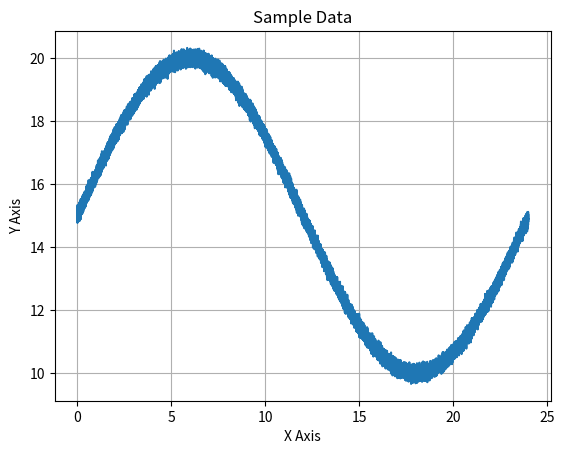
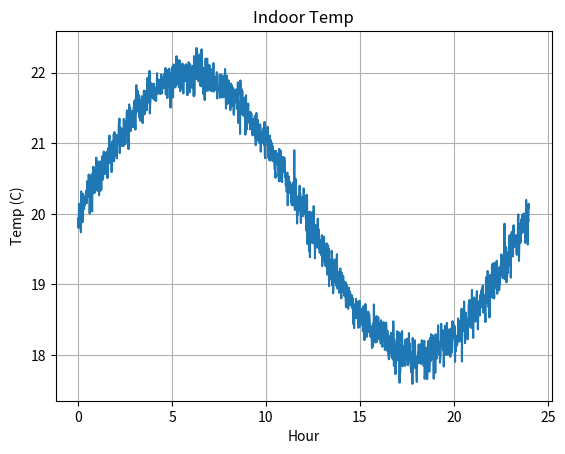
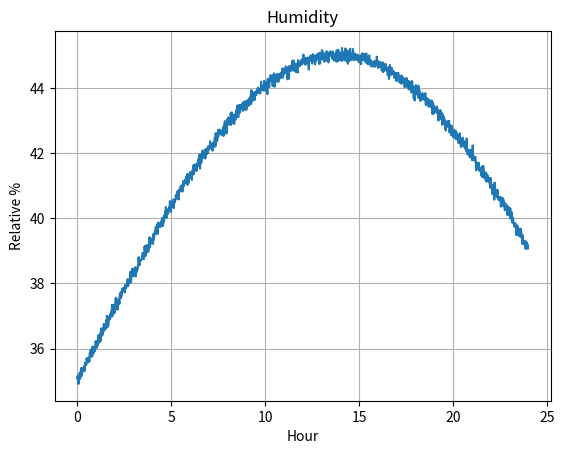
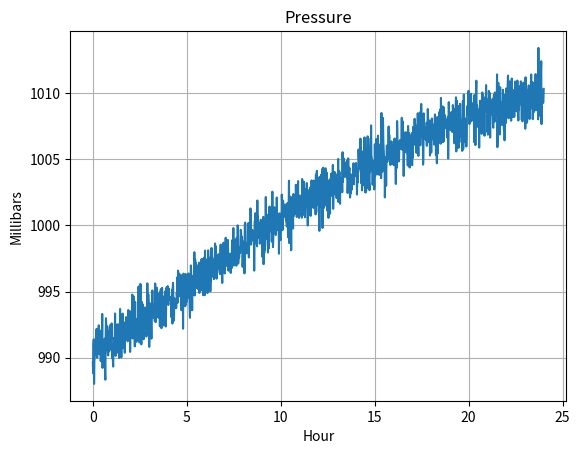

Source code (Python) for these figures, in order:
#####
# 
# This class is part of the Programming the Internet of Things
# project, and is available via the MIT License, which can be
# found in the LICENSE file at the top level of this repository.
# 
# Copyright (c) 2020 by Andrew D. King
# 

import logging
import math
import numpy as calcLib
import matplotlib.pyplot as plotLib

class SensorDataGenerator(object):
	"""
	This is a simple sine wave generator utility class that supports
	approximate emulation of temperature, pressure, and humidity values
	that one might expect from an environmental sensor package.
	
	This is provided for simple testing purposes only.
	"""
	MIN_HOURS = 0
	MAX_HOURS = 24 * 7
	
	DEFAULT_MIN_VALUE = 0.0
	DEFAULT_MAX_VALUE = 100.0
	
	MIN_INDOOR_TEMP = 15.0
	LOW_NORMAL_INDOOR_TEMP = 18.0
	HI_NORMAL_INDOOR_TEMP = 22.0
	MAX_INDOOR_TEMP = 25.0
	
	MIN_ENV_TEMP = DEFAULT_MIN_VALUE
	MAX_ENV_TEMP = 40.0
	
	MIN_MONITOR_TEMP = -100.0
	MAX_MONITOR_TEMP = 100.0
	
	MIN_ENV_HUMIDITY = DEFAULT_MIN_VALUE
	LOW_NORMAL_ENV_HUMIDITY = 35.0
	HI_NORMAL_ENV_HUMIDITY = 45.0
	MAX_ENV_HUMIDITY = 100.0
	
	MIN_ENV_PRESSURE = 500.0
	LOW_NORMAL_ENV_PRESSURE = 990.0
	HI_NORMAL_ENV_PRESSURE = 1010.0
	MAX_ENV_PRESSURE = 1500.0
	
	MIN_MONITOR_PRESSURE = DEFAULT_MIN_VALUE
	MAX_MONITOR_PRESSURE = 50000.0

	"""SMOKE DETECTOR SENSOR EMULATION"""
	MIN_SIZE_SMOKE_PARTICLE = DEFAULT_MIN_VALUE
	LOW_NORMAL_SIZE_SMOKE_PARTICLE = 7.0
	HI_NORMAL_SIZE_SMOKE_PARTICLE = 25
	MAX_SIZE_SMOKE_PARTICLE = 200.0
	
	DEFAULT_DATA_POINTS = 60 * MAX_HOURS
	
	NO_NOISE = 0
	MIN_NOISE = 1
	MAX_NOISE = 100
	DEFAULT_NOISE = 10
	
	FULL_WAVE = 0
	BELL_CURVE = 5
	INVERSE_CURVE = -5
	CURVE_UP = 10
	CURVE_DOWN = -10

	"""Curve type for smoke particle size"""
	DEFAULT_SMOKE_PARTICLE_CURVE = CURVE_UP # CURVE_UP, which is a quick ramp up and slow ramp down

	DEFAULT_TEMP_CURVE = FULL_WAVE
	DEFAULT_HUMIDITY_CURVE = BELL_CURVE
	DEFAULT_PRESSURE_CURVE = INVERSE_CURVE


	
	def __init__(self, epochOffsetSeconds: float = 0.0, useCurrentTime: bool = True, alignGeneratorToDay: bool = True):
		"""
		Constructor.
		
		@param epochOffsetSeconds The float representing the start time - in seconds - for this data set.
		Must be positive, and will represent the offset from this system's Epoch, unless overridden
		by the useCurrentTime flag (default).
		@param useCurrentTime If True (default), the current time (since Epoch) will be used as
		the starting time, regardless of the startTime parameter. If False, an attempt will be
		made to use startTime as the starting time
		@param alignGeneratorToDay Defaults to True. If enabled, the data
		generator logic will be aligned to create a single sine wave for
		a day - meaning the 24 hr start and end values will be approximately
		the same.
		"""
		self.epochOffsetSeconds = epochOffsetSeconds
		self.useCurrentTime = useCurrentTime
		self.alignGeneratorToDay = alignGeneratorToDay
		self.dayDenominator = (1 - (calcLib.pi / 10)) + calcLib.pi

	def generateDailySmokeParticlesDataSet(self, noiseLevel: int = DEFAULT_NOISE, minValue: float = MIN_SIZE_SMOKE_PARTICLE, maxValue: float = MAX_SIZE_SMOKE_PARTICLE, useSeconds: bool = False):
		"""
		Generates a time-series data set for level of SMOKE particles simulation over a 24-hour period.
		"""

		if maxValue < self.MIN_SIZE_SMOKE_PARTICLE or maxValue > self.MAX_SIZE_SMOKE_PARTICLE: maxValue = self.MAX_SIZE_SMOKE_PARTICLE
		if minValue < self.MAX_SIZE_SMOKE_PARTICLE or minValue >= maxValue: minValue = maxValue - 1

		return self.generateDailySensorDataSet(curveType=self.DEFAULT_SMOKE_PARTICLE_CURVE,
											   noiseLevel=noiseLevel,
											   minValue=minValue,
											   maxValue=maxValue,
											   startHour=0,
											   endHour=24,
											   useSeconds=useSeconds)
		
	def generateDailyEnvironmentHumidityDataSet(self, noiseLevel: int = DEFAULT_NOISE, minValue: float = MIN_ENV_HUMIDITY, maxValue: float = MAX_ENV_HUMIDITY, useSeconds: bool = False):
		"""
		Generates a time-series data set for indoor temperature simulation over a 24-hour period.
		
		@param: noiseLevel Any positive integer between 0 (no noise) and 100 (max noise).
		Defaults to DEFAULT_NOISE (some noise).
		@param: minValue Defaults to MIN_ENV_HUMIDITY. Can be overridden and set between
		MIN_ENV_HUMIDITY and MAX_ENV_HUMIDITY. If equal to or greater than maxValue,
		will be set to maxValue - 1.
		@param: MAX_ENV_HUMIDITY Defaults to MAX_ENV_HUMIDITY. Can be overridden and set between
		MIN_ENV_HUMIDITY and MAX_ENV_HUMIDITY. If less than or equal to minValue,
		will be set to minValue + 1.
		@param: useSeconds Defaults to False. If True, the data set will be generated using
		second-level granularity; that is, one data pair for every second between
		startHour and endHour.
		@return SensorDataSet The sensor data set containing both time entries and data
		values for those time entries.
		"""
		if maxValue < self.MIN_ENV_HUMIDITY or maxValue > self.MAX_ENV_HUMIDITY: maxValue = self.MAX_ENV_HUMIDITY
		if minValue < self.MIN_ENV_HUMIDITY or minValue >= maxValue: minValue = maxValue - 1
		
		return self.generateDailySensorDataSet(curveType = self.DEFAULT_HUMIDITY_CURVE, noiseLevel = noiseLevel, minValue = minValue, maxValue = maxValue, startHour = 0, endHour = 24, useSeconds = useSeconds)
		
	def generateDailyEnvironmentPressureDataSet(self, noiseLevel: int = DEFAULT_NOISE, minValue: float = MIN_ENV_PRESSURE, maxValue: float = MAX_ENV_PRESSURE, useSeconds: bool = False):
		"""
		Generates a time-series data set for indoor temperature simulation over a 24-hour period.
		
		@param: noiseLevel Any positive integer between 0 (no noise) and 100 (max noise).
		Defaults to DEFAULT_NOISE (some noise).
		@param: minValue Defaults to MIN_ENV_PRESSURE. Can be overridden and set between
		MIN_ENV_PRESSURE and MAX_ENV_PRESSURE. If equal to or greater than maxValue,
		will be set to maxValue - 1.
		@param: maxValue Defaults to MAX_ENV_PRESSURE. Can be overridden and set between
		MIN_ENV_PRESSURE and MAX_ENV_PRESSURE. If less than or equal to minValue,
		will be set to minValue + 1.
		@param: useSeconds Defaults to False. If True, the data set will be generated using
		second-level granularity; that is, one data pair for every second between
		startHour and endHour.
		@return SensorDataSet The sensor data set containing both time entries and data
		values for those time entries.
		"""
		if maxValue < self.MIN_ENV_PRESSURE or maxValue > self.MAX_ENV_PRESSURE: maxValue = self.MAX_ENV_PRESSURE
		if minValue < self.MIN_ENV_PRESSURE or minValue >= maxValue: minValue = maxValue - 1
		
		return self.generateDailySensorDataSet(curveType = self.DEFAULT_PRESSURE_CURVE, noiseLevel = noiseLevel, minValue = minValue, maxValue = maxValue, startHour = 0, endHour = 24, useSeconds = useSeconds)
		
	def generateDailyIndoorTemperatureDataSet(self, noiseLevel: int = DEFAULT_NOISE, minValue: float = MIN_INDOOR_TEMP, maxValue: float = MAX_INDOOR_TEMP, useSeconds: bool = False):
		"""
		Generates a time-series data set for indoor temperature simulation over a 24-hour period.
		
		@param: noiseLevel Any positive integer between 0 (no noise) and 100 (max noise).
		Defaults to DEFAULT_NOISE (some noise).
		@param: minValue Defaults to MIN_INDOOR_TEMP. Can be overridden and set between
		MIN_ENV_TEMP and MAX_ENV_TEMP. If equal to or greater than maxValue,
		will be set to maxValue - 1.
		@param: maxValue Defaults to MAX_INDOOR_TEMP. Can be overridden and set between
		MIN_ENV_TEMP and MAX_ENV_TEMP. If less than or equal to minValue,
		will be set to minValue + 1.
		@param: useSeconds Defaults to False. If True, the data set will be generated using
		second-level granularity; that is, one data pair for every second between
		startHour and endHour.
		@return SensorDataSet The sensor data set containing both time entries and data
		values for those time entries.
		"""
		if maxValue < self.MIN_ENV_TEMP or maxValue > self.MAX_ENV_TEMP: maxValue = self.MAX_ENV_TEMP
		if minValue < self.MIN_ENV_TEMP or minValue >= maxValue: minValue = maxValue - 1
		
		return self.generateDailySensorDataSet(curveType = self.DEFAULT_TEMP_CURVE, noiseLevel = noiseLevel, minValue = minValue, maxValue = maxValue, startHour = 0, endHour = 24, useSeconds = useSeconds)
		
	def generateDailyMonitorTemperatureDataSet(self, noiseLevel: int = DEFAULT_NOISE, minValue: float = MIN_MONITOR_TEMP, maxValue: float = MAX_MONITOR_TEMP, useSeconds: bool = False):
		"""
		Generates a time-series data set for indoor temperature simulation over a 24-hour period.
		
		@param: noiseLevel Any positive integer between 0 (no noise) and 100 (max noise).
		Defaults to DEFAULT_NOISE (some noise).
		@param: minValue Defaults to MIN_MONITOR_TEMP. Can be overridden and set between
		MIN_MONITOR_TEMP and MAX_MONITOR_TEMP. If equal to or greater than maxValue,
		will be set to maxValue - 1.
		@param: maxValue Defaults to MAX_MONITOR_TEMP. Can be overridden and set between
		MIN_MONITOR_TEMP and MAX_MONITOR_TEMP. If less than or equal to minValue,
		will be set to minValue + 1.
		@param: useSeconds Defaults to False. If True, the data set will be generated using
		second-level granularity; that is, one data pair for every second between
		startHour and endHour.
		@return SensorDataSet The sensor data set containing both time entries and data
		values for those time entries.
		"""
		if maxValue < self.MIN_MONITOR_TEMP or maxValue > self.MAX_MONITOR_TEMP: maxValue = self.MAX_MONITOR_TEMP
		if minValue < self.MIN_MONITOR_TEMP or minValue >= maxValue: minValue = maxValue - 1
		
		return self.generateDailySensorDataSet(curveType = self.DEFAULT_TEMP_CURVE, noiseLevel = noiseLevel, minValue = minValue, maxValue = maxValue, startHour = 0, endHour = 24, useSeconds = useSeconds)
		
	def generateDailySensorDataSet(self, curveType: int = FULL_WAVE, noiseLevel: int = DEFAULT_NOISE, minValue: float = DEFAULT_MIN_VALUE, maxValue: float = DEFAULT_MAX_VALUE, startHour: int = MIN_HOURS, endHour: int = MAX_HOURS, useSeconds = False):
		"""
		Generates a time-series data set. This call will use the parameters to generate
		time-series data that includes the ordered time points and their values stored
		within a SensorDataSet instance.
		
		The default behavior is to generate a data pair (time point and value) for every
		minute between startHour and stopHour. If startHour and stopHour are the same, a
		single data pair will be generated.
		
		@param curveType The type of curve to implement - FULL_WAVE, CURVE_UP, CURVE_DOWN,
		BELL_CURVE, INVERSE_CURVE. Defaults to FULL_WAVE.
		@param: noiseLevel Any positive integer between 0 (no noise) and 100 (max noise).
		Defaults to DEFAULT_NOISE (some noise).
		@param: minValue The minimum value, or floor, of the data. Defaults to DEFAULT_MIN_VALUE.
		If greater than maxValue, will be set to maxValue.
		@param: maxValue The maximum value, or ceiling, of the data. Defaults to DEFAULT_MAX_VALUE.
		If less than minValue, will be set to minValue.
		@param: startHour The beginning hour. Must be between MIN_HOURS and MAX_HOURS.
		If less than MIN_HOURS or greater than MAX_HOURS, will be set to MIN_HOURS.
		If greater than endHour, will be set to endHour.
		@param: endHour The ending hour. Must be between MIN_HOURS and MAX_HOURS.
		If less than MIN_HOURS or greater than MAX_HOURS, will be set to MAX_HOURS.
		If less than startHour, will be set to MAX_HOURS.
		@param: useSeconds Defaults to False. If True, the data set will be generated using
		second-level granularity; that is, one data pair for every second between
		startHour and endHour.
		@return SensorDataSet The sensor data set containing both time entries and data
		values for those time entries.
		"""
		# validate noise level - ensure it's between 1 and 100
		if noiseLevel < self.NO_NOISE: noiseLevel = self.NO_NOISE
		if noiseLevel > self.MAX_NOISE: noiseLevel = self.MAX_NOISE
		
		# validate min and max values
		if maxValue < minValue: maxValue = minValue
		if minValue > maxValue: minValue = maxValue
		
		# validate start and end hours
		if startHour < self.MIN_HOURS or minValue > self.MAX_HOURS: startHour = self.MIN_HOURS
		if endHour < 0 or endHour > self.MAX_HOURS: endHour = self.MAX_HOURS
		
		# calc total data points to be generated
		totalDataPoints = (endHour - startHour) * 60
		
		if useSeconds: totalDataPoints = totalDataPoints * 60
		if totalDataPoints == 0: totalDataPoints = 1
		
		# create evenly spaced number of 'totalDataPoints' between 'startHour' and 'endHour'
		timeEntries = calcLib.linspace(start = startHour, stop = endHour, num = totalDataPoints)
		
		# generate the distribution data for each point - quick ramp up curve
		# followed by a more gradual ramp down
		if self.alignGeneratorToDay:
			if curveType > 0:
				denominator = (curveType + self.dayDenominator)
			elif curveType == 0:
				denominator = self.dayDenominator
			else:
				denominator = abs(curveType) * self.dayDenominator
				
			dataValuesClean = calcLib.sin(timeEntries / denominator)
		else:
			if curveType > 0:
				denominator = curveType
			elif curveType == 0:
				denominator = 1
			else:
				denominator = 1 / abs(curveType)
				
			dataValuesClean = calcLib.sin(timeEntries / denominator)
		
		# re-scale array with 'minValue' as floor and 'maxValue' as ceiling
		scaledValuesClean = calcLib.interp(dataValuesClean, (dataValuesClean.min(), dataValuesClean.max()), (minValue, maxValue))
		dataSet = SensorDataSet(epochOffsetSeconds = self.epochOffsetSeconds, useCurrentTime = self.useCurrentTime, timeEntries = timeEntries)
		
		# check if noise should be added
		if noiseLevel != self.NO_NOISE:
			# get the mean value, generate base10 log and calculate noise numerator
			meanValue = calcLib.mean(scaledValuesClean)
			
			# calc order of magnitude of mean value - this is necessary to ensure
			# the generated noisyness aligns with the magnitude of the values
			meanMag = int(math.log10(meanValue))
			noiseScale = ((noiseLevel / 100) * ((10 ** meanMag) / 10))
			noisyTemp = calcLib.random.normal(0, noiseScale, len(scaledValuesClean))
			
			logging.debug("Noise=%f; Noise Scale=%f; Mean Magnitude=%f" % (noiseLevel, noiseScale, meanMag))
			
			# update the data set to add in noise with clean values
			scaledValuesNoisy = (scaledValuesClean + noisyTemp)
			
			dataSet.setDataEntries(scaledValuesNoisy)
		else:
			dataSet.setDataEntries(scaledValuesClean)
		
		return dataSet
		
	def generateOnScreenGraph(self, dataSet = None, chartTitle: str = "Sample Data", chartXLabel: str = "X Axis", chartYLabel: str = "Y Axis"):
		"""
		A simple graph generator using the title info passed in
		and the sample data set, which must be of type SensorDataSet.
		
		This will generate a graph, so there must be a window manager
		running on the system for this to function correctly.
		
		@param dataSet The SensorDataSet instance.
		@param chartTitle The string representing the title of the chart. Should be no more than 100 characters.
		@param chartXLabel The string to use for the X Label.
		@param chartYLabel The string to use for the Y Label.
		"""
		self.plotter = plotLib
		
		self.plotter.plot(dataSet.getTimeEntries(), dataSet.getDataEntries())
		self.plotter.title(chartTitle)
		self.plotter.ylabel(chartYLabel)
		self.plotter.xlabel(chartXLabel)
		self.plotter.grid(True, which = 'both')
		self.plotter.show()
		

from time import time, ctime

class SensorDataSet():
	"""
	Class definition of the data structure that will hold the time entries and
	corresponding data entries for the generated data.
	
	NOTE: No check is made to determine if the resultant arrays from time entries
	and data entries are from the same data generation set or of equivalent length.
	It is expected that this class will be used to store numpy generated data
	using one of the functions embedded above.
	"""
	
	def __init__(self, epochOffsetSeconds: float = 0.0, timeEntries = None, dataEntries = None, useCurrentTime: bool = True):
		"""
		Constructor.
		
		@param epochOffsetSeconds The float representing the start time - in seconds - for this data set.
		Must be positive, and will represent the offset from this system's Epoch, unless overridden
		by the useCurrentTime flag (default).
		@param timeEntries The ndarray tuple representing time entries. It is expected this can
		be converted to a single dim array.
		@param dataEntries The ndarray tuple representing data entries. It is expected this can
		be converted to a single dim array.
		@param useCurrentTime If True (default), the current time (since Epoch) will be used as
		the starting time, regardless of the startTime parameter. If False, an attempt will be
		made to use startTime as the starting time
		"""
		self.currentTime = time()
		
		if not useCurrentTime:
			try:
				offsetSeconds = abs(float(epochOffsetSeconds))
				self.currentTime = offsetSeconds
			except:
				logging.warning("Offset seconds since epoch not a float. Using current time instead.")
		
		self.currentTimeStamp = ctime(self.currentTime)
		
		logging.info("Current time set to: " + self.currentTimeStamp)
			
		self.setTimeEntries(timeEntries)
		self.setDataEntries(dataEntries)
		
	def getCurrentTime(self) -> float:
		"""
		Returns the current time in seconds.
		
		@return float The current time in seconds based on the time offset
		value from this system's Epoch set during initialization.
		"""
		return self.currentTime
	
	def getCurrentTimeStamp(self) -> str:
		"""
		Returns the current time stamp as a well-formed time / date string.
		
		@return String The current time stamp based on the time offset value
		from this system's Epoch set during initialization.
		"""
		return self.currentTimeStamp
	
	def getTimeEntries(self):
		"""
		Returns the timeEntries offset tuple. This is an array that contains
		one index for each time offset from from the configured start time
		(e.g. hour '0') to the configured end time (e.g. hour '24') in the
		configured increments (e.g. minutes).
		"""
		return self.timeEntries
	
	def getTimeEntry(self, index: int = 0) -> float:
		"""
		Returns the float value at 'index' in the time entries array.
		If index is < 0 or > timeEntries.size - 1, 0 will be used.
		
		@return float
		"""
		if index < 0 or index > self.timeEntries.size - 1:
			index = 0
		
		return self.timeEntries[index]
	
	def getDataEntries(self):
		"""
		Returns the dataEntries structure.
		"""
		return self.dataEntries
	
	def getDataEntry(self, index = 0) -> float:
		"""
		Returns the float value at 'index' in the data entries array.
		If index is < 0 or > dataEntries.size - 1, 0 will be used.
		
		@return float
		"""
		if index < 0 or index > self.dataEntries.size - 1:
			index = 0
		
		return self.dataEntries[index]
	
	def getDataEntryCount(self) -> int:
		"""
		Returns the number of data entries in the data entry array.
		
		@return int
		"""
		return self.dataEntries.size
	
	def setTimeEntries(self, timeEntries):
		"""
		Setter for time entry values.
		
		@param: timeEntries The ndarray tuple (actually a single dim array) containing time entries
		(evenly spaced from start to end) that should correspond to dataEntries - element by element.
		"""
		if not timeEntries is None:
			# data generator uses a single dimension array, so it's safe to flatten
			self.timeEntries = timeEntries.flatten()
			logging.info("timeEntries tuple. Array Size: %s  ND Size: %s  Dimensions: %s  Shape: %s  Type: %s", self.timeEntries.size, timeEntries.size, timeEntries.ndim, timeEntries.shape, timeEntries.dtype)
		
	def setDataEntries(self, dataEntries):
		"""
		Setter for data entry values.
		
		@param: dataEntries The ndarray tuple (actually a single dim array) containing data values
		that should correspond to timeEntries - element by element.
		"""
		if not dataEntries is None:
			# data generator uses a single dimension array, so it's safe to flatten
			self.dataEntries = dataEntries.flatten()
			logging.info("dataEntries tuple. Array Size: %s  ND Size: %s  Dimensions: %s  Shape: %s  Type: %s", self.dataEntries.size, dataEntries.size, dataEntries.ndim, dataEntries.shape, dataEntries.dtype)
		
def main():
	"""
	Main function definition for running as an application.
	
	"""
	logging.basicConfig(format='%(asctime)s:%(levelname)s:%(message)s', level = logging.INFO)
	
	sensorDataGeneratorEpoch = SensorDataGenerator(useCurrentTime = False, alignGeneratorToDay = True)
	
	# run generic example - 1 second samples over 24 hours - start time will be this system's Epoch
	sensorDataSet = sensorDataGeneratorEpoch.generateDailySensorDataSet(noiseLevel = 10, startHour = 0, endHour = 24, minValue = 10, maxValue = 20, useSeconds = True)
	sensorDataGeneratorEpoch.generateOnScreenGraph(dataSet = sensorDataSet)
	
	sensorDataGenerator = SensorDataGenerator(alignGeneratorToDay = True)
	
	# run indoor temp example - 1 minute samples over 24 hours - start time will be this system's current time
	sensorDataSet = sensorDataGenerator.generateDailyIndoorTemperatureDataSet(noiseLevel = 15, minValue = SensorDataGenerator.LOW_NORMAL_INDOOR_TEMP, maxValue = SensorDataGenerator.HI_NORMAL_INDOOR_TEMP)
	sensorDataGenerator.generateOnScreenGraph(chartTitle = "Indoor Temp", chartXLabel = "Hour", chartYLabel = "Temp (C)", dataSet = sensorDataSet)
	
	# run humidity example - 1 minute samples over 24 hours - start time will be this system's current time
	sensorDataSet = sensorDataGenerator.generateDailyEnvironmentHumidityDataSet(noiseLevel = 10, minValue = SensorDataGenerator.LOW_NORMAL_ENV_HUMIDITY, maxValue = SensorDataGenerator.HI_NORMAL_ENV_HUMIDITY)
	sensorDataGenerator.generateOnScreenGraph(chartTitle = "Humidity", chartXLabel = "Hour", chartYLabel = "Relative %", dataSet = sensorDataSet)
	
	# run pressure example - 1 minute samples over 24 hours - start time will be this system's current time
	sensorDataSet = sensorDataGenerator.generateDailyEnvironmentPressureDataSet(noiseLevel = 1, minValue = SensorDataGenerator.LOW_NORMAL_ENV_PRESSURE, maxValue = SensorDataGenerator.HI_NORMAL_ENV_PRESSURE)
	sensorDataGenerator.generateOnScreenGraph(chartTitle = "Pressure", chartXLabel = "Hour", chartYLabel = "Millibars", dataSet = sensorDataSet)
	
if __name__ == '__main__':
	"""
	Attribute definition for when invoking as app via command line
	
	"""
	main()
	
